Run: headless pygame with SDL's dummy video driver; simulated clock (each Clock.tick advances the game by its frame time, no real sleeping); random seed 0; keys injected as events and as key.get_pressed() state; mouse plan: one left click at the window centre at the start of phase 2, then a move to the lower-right quarter at the start of phase 3.
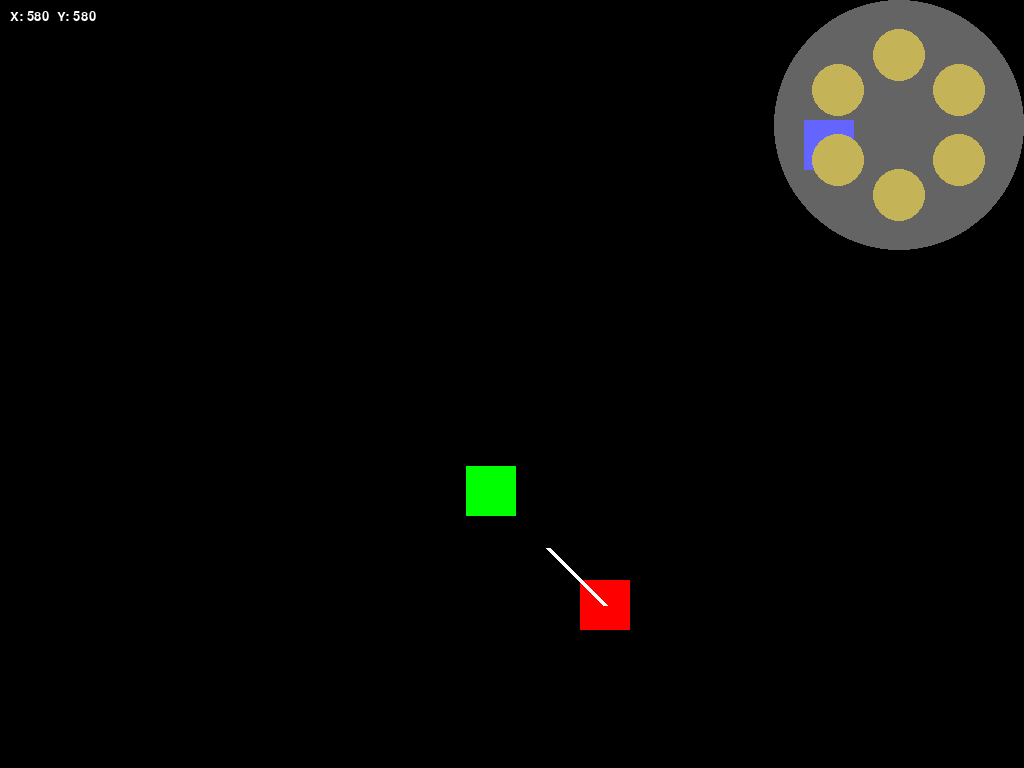
Frame 1 of 4 · flips 1–60 · no input
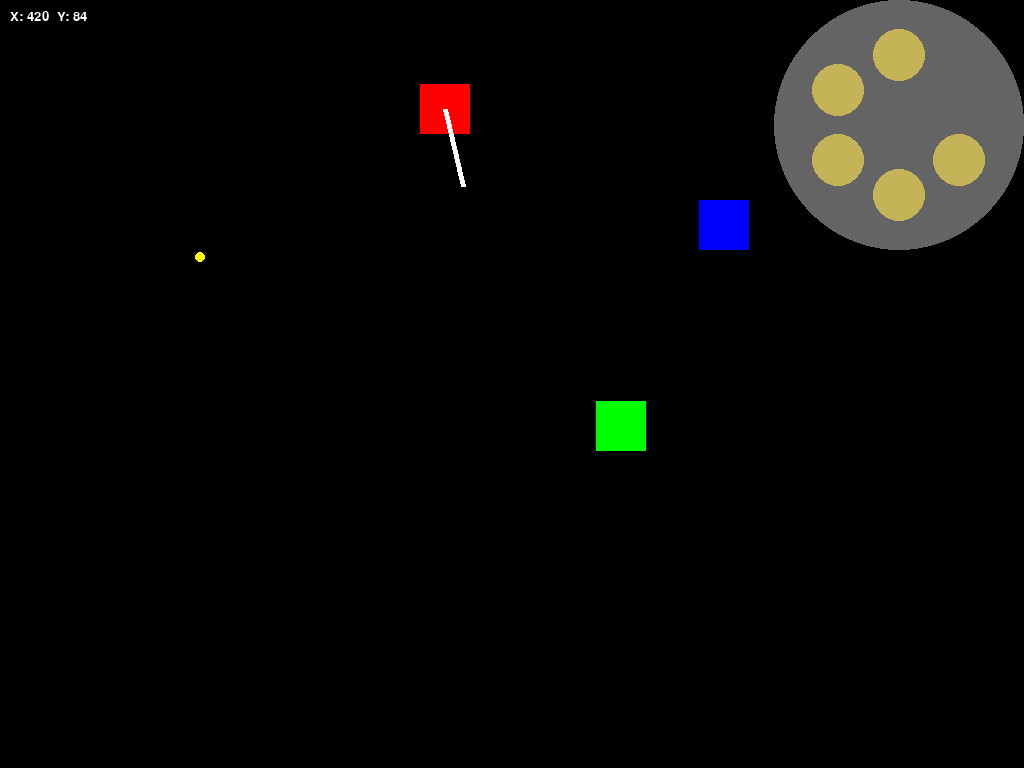
Frame 2 of 4 · flips 61–180 · clicked the window centre · tapped SPACE, RETURN · held RIGHT (→), D
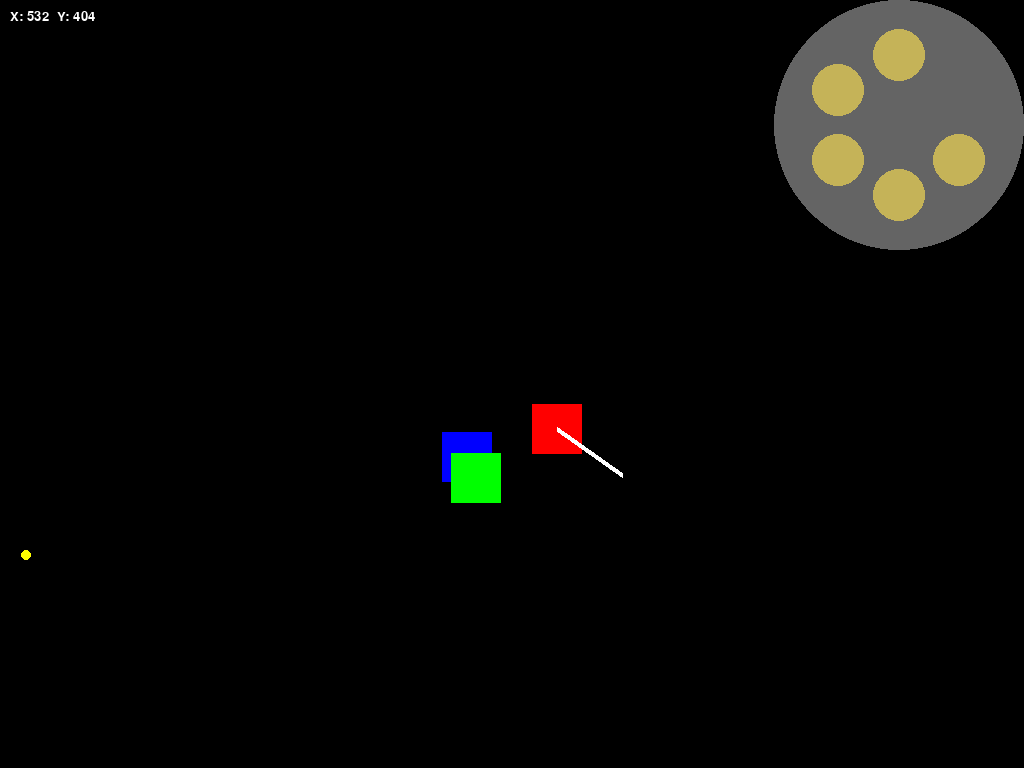
Frame 3 of 4 · flips 181–300 · moved the mouse to the lower-right quarter · held DOWN (↓), S
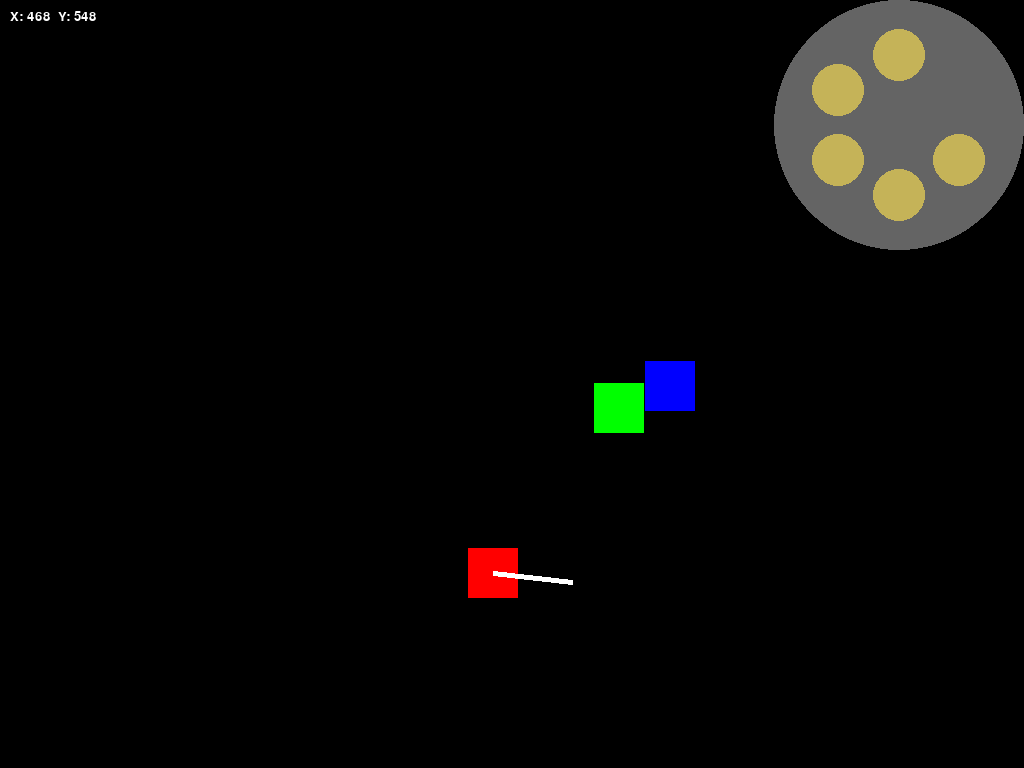
Frame 4 of 4 · flips 301–420 · held LEFT (←), A, UP (↑), W

The pygame program that drew these frames:

import pygame
import sys
import math
import random

pygame.init()

# okno
WIDTH, HEIGHT = pygame.display.get_desktop_sizes()[0]
screen = pygame.display.set_mode((WIDTH, HEIGHT), pygame.FULLSCREEN)
pygame.display.set_caption("Litr Kostek")

# barvy
BLACK = (0,0,0)
RED = (255,0,0)
BLUE = (0,0,255)
YELLOW = (255,255,0)
GREEN = (0,255,0)
WHITE = (255,255,255)
PURPLE = (128,0,128)
OLD_GOLD = (207,181,59)
VEGAS_GOLD = (197,179,88)


# kostka
x = 100
y = 100
size = 50
vx = 8
vy = 8

# sledujici kostka
follower_x = 1000
follower_y = 0
follower_speed = 2
follower_hp = 5
follower_max_hp = 5

# zeleny nepritel
green_x = 500
green_y = 500
green_speed = 2
green_hp = 4
green_max_hp = 4
green_size = 50

# male zelene nepratele
small_enemies = []

# void effect pri smrti follower kostky
void_x = None
void_y = None
void_time = None
void_duration = 2000  # 2 sekundy v milisekundách
void_radius = 50
follower_void_created = False
paused = False
pause_start_time = None
cooldown_remaining_on_pause = None

# naboje
bullets = []
bullet_speed = 10
bullet_acceleration = 0.5  # kolik rychlosti naboj ziska kazdou sekundu (progresivne zrychlovani)
max_bullet_speed = 50  # max aby naboje nezacaly glitchovat nebo padat kvuli extremni rychlosti
max_bounces = 100
max_bullets = 6
bullets_shot = 0
cooldown_time = 0
cooldown_duration = 3000  # 3 sekundy v milisekundách

# Font
font = pygame.font.SysFont("consolas",20)
bullet_font = pygame.font.SysFont("consolas",60)
paused_font = pygame.font.SysFont("consolas", 126)
button_font = pygame.font.SysFont("consolas", 72)

# definice tlacitek
button_width = 450
button_height = 100
resume_button_rect = pygame.Rect(WIDTH // 2 - button_width // 2, 340, button_width, button_height)
quit_button_rect = pygame.Rect(WIDTH // 2 - button_width // 2, 460, button_width, button_height)

clock = pygame.time.Clock()

# kolco velikost
overlay_size = 250
overlay = pygame.Surface((overlay_size, overlay_size), pygame.SRCALPHA)
# kolco barva
pygame.draw.circle(overlay, (255, 255, 255, 100), (overlay_size//2, overlay_size//2), overlay_size//2)

# paused overlay
paused_overlay = pygame.Surface((WIDTH, HEIGHT), pygame.SRCALPHA)
pygame.draw.rect(paused_overlay, (128, 128, 128, 128), (0, 0, WIDTH, HEIGHT))

running = True
while running:

    # delta cas (sekundy)
    dt = clock.tick(60) / 1000.0

    for event in pygame.event.get():


        if event.type == pygame.QUIT:
            running = False

        if event.type == pygame.KEYDOWN and event.key == pygame.K_ESCAPE:
            paused = not paused
            now = pygame.time.get_ticks()
            if paused:
                pause_start_time = now
                if cooldown_time != 0:
                    cooldown_remaining_on_pause = max(0, cooldown_duration - (now - cooldown_time))
            else:
                if pause_start_time is not None:
                    pause_delta = now - pause_start_time
                    pause_start_time = None
                    if void_time is not None:
                        void_time += pause_delta
                if cooldown_remaining_on_pause is not None:
                    cooldown_time = now - (cooldown_duration - cooldown_remaining_on_pause)
                    cooldown_remaining_on_pause = None

        if not paused and event.type == pygame.MOUSEBUTTONDOWN:
            if event.button == 1:
                if bullets_shot < max_bullets and cooldown_time == 0:
                    mx, my = pygame.mouse.get_pos()

                    cx = x + size/2
                    cy = y + size/2

                    dx = mx - cx
                    dy = my - cy
                    dist = math.hypot(dx, dy)

                    if dist != 0:
                        dx /= dist
                        dy /= dist

                    gun_length = 80
                    bullet_x = cx + dx * gun_length
                    bullet_y = cy + dy * gun_length

                    bullets.append({
                        "x": bullet_x,
                        "y": bullet_y,
                        "vx": dx * bullet_speed,
                        "vy": dy * bullet_speed,
                        "bounces": 0
                    })
                    
                    bullets_shot += 1
                    
                    if bullets_shot == max_bullets:
                        cooldown_time = pygame.time.get_ticks()

        if paused and event.type == pygame.MOUSEBUTTONDOWN:
            if event.button == 1:
                mx, my = pygame.mouse.get_pos()
                if resume_button_rect.collidepoint(mx, my):
                    paused = False
                    if pause_start_time is not None:
                        pause_delta = pygame.time.get_ticks() - pause_start_time
                        pause_start_time = None
                        if void_time is not None:
                            void_time += pause_delta
                        if cooldown_remaining_on_pause is not None:
                            cooldown_time = pygame.time.get_ticks() - (cooldown_duration - cooldown_remaining_on_pause)
                            cooldown_remaining_on_pause = None
                elif quit_button_rect.collidepoint(mx, my):
                    running = False

    if not paused:
        # cooldown pro naboje
        if cooldown_time != 0:
            elapsed = pygame.time.get_ticks() - cooldown_time
            if elapsed >= cooldown_duration:
                cooldown_time = 0
                bullets_shot = 0
                bullets_shot = 0

        # pohyb kostky
        x += vx
        y += vy

        if x <= 0 or x >= WIDTH - size:
            vx = -vx
        if y <= 0 or y >= HEIGHT - size:
            vy = -vy

        # pohyb sledujici kostky
        fx = x + size/2
        fy = y + size/2
        dfx = fx - follower_x - size/2
        dfy = fy - follower_y - size/2
        dist = math.hypot(dfx, dfy)
        
        if dist > 0:
            dfx /= dist
            dfy /= dist
            follower_x += dfx * follower_speed
            follower_y += dfy * follower_speed
        dist = math.hypot(dfx, dfy)
        
        if dist > 0:
            dfx /= dist
            dfy /= dist
            follower_x += dfx * follower_speed
            follower_y += dfy * follower_speed
        
        # pohyb zeleneho nepratela
        if green_hp > 0:
            dfx = fx - green_x - green_size/2
            dfy = fy - green_y - green_size/2
            dist = math.hypot(dfx, dfy)
            
            if dist > 0:
                dfx /= dist
                dfy /= dist
                green_x += dfx * green_speed
                green_y += dfy * green_speed
        
        # pohyb malych zelenych nepratel
        for s in small_enemies:
            dfx = fx - s['x'] - s['size']/2
            dfy = fy - s['y'] - s['size']/2
            dist = math.hypot(dfx, dfy)
            
            if dist > 0:
                dfx /= dist
                dfy /= dist
                s['x'] += dfx * s['speed']
                s['y'] += dfy * s['speed']
        
        # kontrola smrti follower kostky
        if follower_hp <= 0 and not follower_void_created:
            void_x = follower_x + size/2
            void_y = follower_y + size/2
            void_time = pygame.time.get_ticks()
            follower_void_created = True
        
        # kontrola smrti zeleneho nepratela
        if green_hp <= 0:
            # rozdeleni na dva male nepratele, max 2 celkem
            if len(small_enemies) < 2:
                small_enemies.append({
                    'x': green_x + green_size/4,
                    'y': green_y,
                    'hp': 2,
                    'size': 25,
                    'speed': 4,
                    'color': GREEN
                })
            if len(small_enemies) < 2:
                small_enemies.append({
                    'x': green_x - green_size/4,
                    'y': green_y,
                    'hp': 2,
                    'size': 25,
                    'speed': 4,
                    'color': GREEN
                })
            green_hp = -1  # nepritel je mrtvy, nerespawnuje
        
        # kontrola konce void efektu
        if void_time is not None:
            elapsed = pygame.time.get_ticks() - void_time
            if elapsed >= void_duration:
                void_time = None
                void_x = None
                void_y = None

        # pocinani pohybu naboju
        for b in bullets[:]:

            # nabirani rychlosti naboje
            speed = math.hypot(b["vx"], b["vy"])
            if speed > 0:
                factor = 1 + bullet_acceleration * dt
                b["vx"] *= factor
                b["vy"] *= factor
                
                # max aby naboje nezacaly glitchovat nebo padat kvuli extremni rychlosti
                new_speed = math.hypot(b["vx"], b["vy"])
                if new_speed > max_bullet_speed:
                    b["vx"] = (b["vx"] / new_speed) * max_bullet_speed
                    b["vy"] = (b["vy"] / new_speed) * max_bullet_speed

            b["x"] += b["vx"]
            b["y"] += b["vy"]

            # kolize s follower kostkou
            if follower_hp > 0 and (follower_x < b["x"] < follower_x + size and 
                follower_y < b["y"] < follower_y + size):
                if b in bullets:
                    bullets.remove(b)
                    follower_hp -= 1
                continue
            
            # kolize se zelenym nepritelem
            if green_hp > 0 and (green_x < b["x"] < green_x + green_size and 
                green_y < b["y"] < green_y + green_size):
                if b in bullets:
                    bullets.remove(b)
                    green_hp -= 1
                continue
            
            # kolize s malymi zelenymi neprateli
            for s in small_enemies[:]:
                if s['x'] < b["x"] < s['x'] + s['size'] and s['y'] < b["y"] < s['y'] + s['size']:
                    if b in bullets:
                        bullets.remove(b)
                        s['hp'] -= 1
                        if s['hp'] <= 0:
                            small_enemies.remove(s)
                            # respawn velkeho zeleneho nepratela na nahodne pozici
                            green_hp = 4
                            green_x = random.randint(0, WIDTH - green_size)
                            green_y = random.randint(0, HEIGHT - green_size)
                    break  # jeden naboj jeden nepritel
            
            # kolize s void efektem
            if void_time is not None and math.hypot(b["x"] - void_x, b["y"] - void_y) < void_radius:
                if b in bullets:
                    bullets.remove(b)
                continue

            bounced = False

            if b["x"] <= 0 or b["x"] >= WIDTH:
                b["vx"] = -b["vx"]
                bounced = True

            if b["y"] <= 0 or b["y"] >= HEIGHT:
                b["vy"] = -b["vy"]
                bounced = True

            if bounced:
                b["bounces"] += 1

            if b["bounces"] > max_bounces:
                if b in bullets:
                    bullets.remove(b)

    # Nakresleni pozadi
    screen.fill(BLACK)

    # Nakresleni Kostky
    pygame.draw.rect(screen, RED, (x, y, size, size))

    # Nakresleni sledujici kostky
    if follower_hp > 0:
        pygame.draw.rect(screen, BLUE, (follower_x, follower_y, size, size))
    
    # Nakresleni zeleneho nepratela
    if green_hp > 0:
        pygame.draw.rect(screen, GREEN, (green_x, green_y, green_size, green_size))
    
    # Nakresleni malych zelenych nepratel
    for s in small_enemies:
        pygame.draw.rect(screen, s['color'], (s['x'], s['y'], s['size'], s['size']))
    
    # Nakresleni void efektu
    if void_time is not None:
        pygame.draw.circle(screen, PURPLE, (int(void_x), int(void_y)), void_radius, 3)

    # Čara pistole
    mx, my = pygame.mouse.get_pos()
    cx = x + size/2
    cy = y + size/2
    
    dx = mx - cx
    dy = my - cy
    dist = math.hypot(dx, dy)
    
    if dist != 0:
        dx /= dist
        dy /= dist
    
    gun_length = 80
    end_x = cx + dx * gun_length
    end_y = cy + dy * gun_length
    pygame.draw.line(screen, WHITE, (cx, cy), (end_x, end_y), 5)

    # Nakresleni naboju
    for b in bullets:
        pygame.draw.circle(screen, YELLOW, (int(b["x"]), int(b["y"])), 5)

    # Kordinace
    coords = font.render(f"X: {int(x)}  Y: {int(y)}", True, WHITE)
    screen.blit(coords, (10,10))

    # kolecko praveho rohu
    screen.blit(overlay, (WIDTH - overlay.get_width(), 0))
    
    # stred velkeho kruhu
    circle_center_x = WIDTH - overlay_size // 2
    circle_center_y = overlay_size // 2

    remaining_bullets = max_bullets - bullets_shot

    # vzdalenost malych kruhu od stredu
    radius = 70
    bullet_radius = 26.25

    # uhly pro 6 naboju rozlozenych kolem kruhu
    angles = [90, 150, 210, 270, 330, 30]

    for i in range(max_bullets):
        angle = math.radians(angles[i])

        bx = circle_center_x + math.cos(angle) * radius
        by = circle_center_y - math.sin(angle) * radius

        if i < remaining_bullets:
            pygame.draw.circle(screen, VEGAS_GOLD, (int(bx), int(by)), bullet_radius)

    # cooldown cislo uprostred
    if cooldown_time != 0:
        if cooldown_remaining_on_pause is not None:
            remaining = cooldown_remaining_on_pause / 1000.0
        else:
            elapsed = pygame.time.get_ticks() - cooldown_time
            remaining = (cooldown_duration - elapsed) / 1000.0

        if remaining > 0:
            cooldown_text = bullet_font.render(f"{remaining:.1f}", True, RED)
            cooldown_rect = cooldown_text.get_rect(center=(circle_center_x, circle_center_y))
            screen.blit(cooldown_text, cooldown_rect)

    if paused:
        screen.blit(paused_overlay, (0, 0))
        # nakresleni textu "PAUSED" uprostred obrazovky
        paused_text = paused_font.render("PAUSED", True, RED)
        paused_rect = paused_text.get_rect(center=(WIDTH // 2, 127))
        screen.blit(paused_text, paused_rect)
        # nakresleni tlacitek
        pygame.draw.rect(screen, (192, 192, 192), resume_button_rect)  # Brighter gray
        pygame.draw.rect(screen, (192, 192, 192), quit_button_rect)
        # nakresleni textu tlacitek
        resume_text = button_font.render("Resume", True, BLACK)
        quit_text = button_font.render("Quit", True, BLACK)
        resume_text_rect = resume_text.get_rect(center=resume_button_rect.center)
        quit_text_rect = quit_text.get_rect(center=quit_button_rect.center)
        screen.blit(resume_text, resume_text_rect)
        screen.blit(quit_text, quit_text_rect)

    pygame.display.flip()

pygame.quit()
sys.exit()
